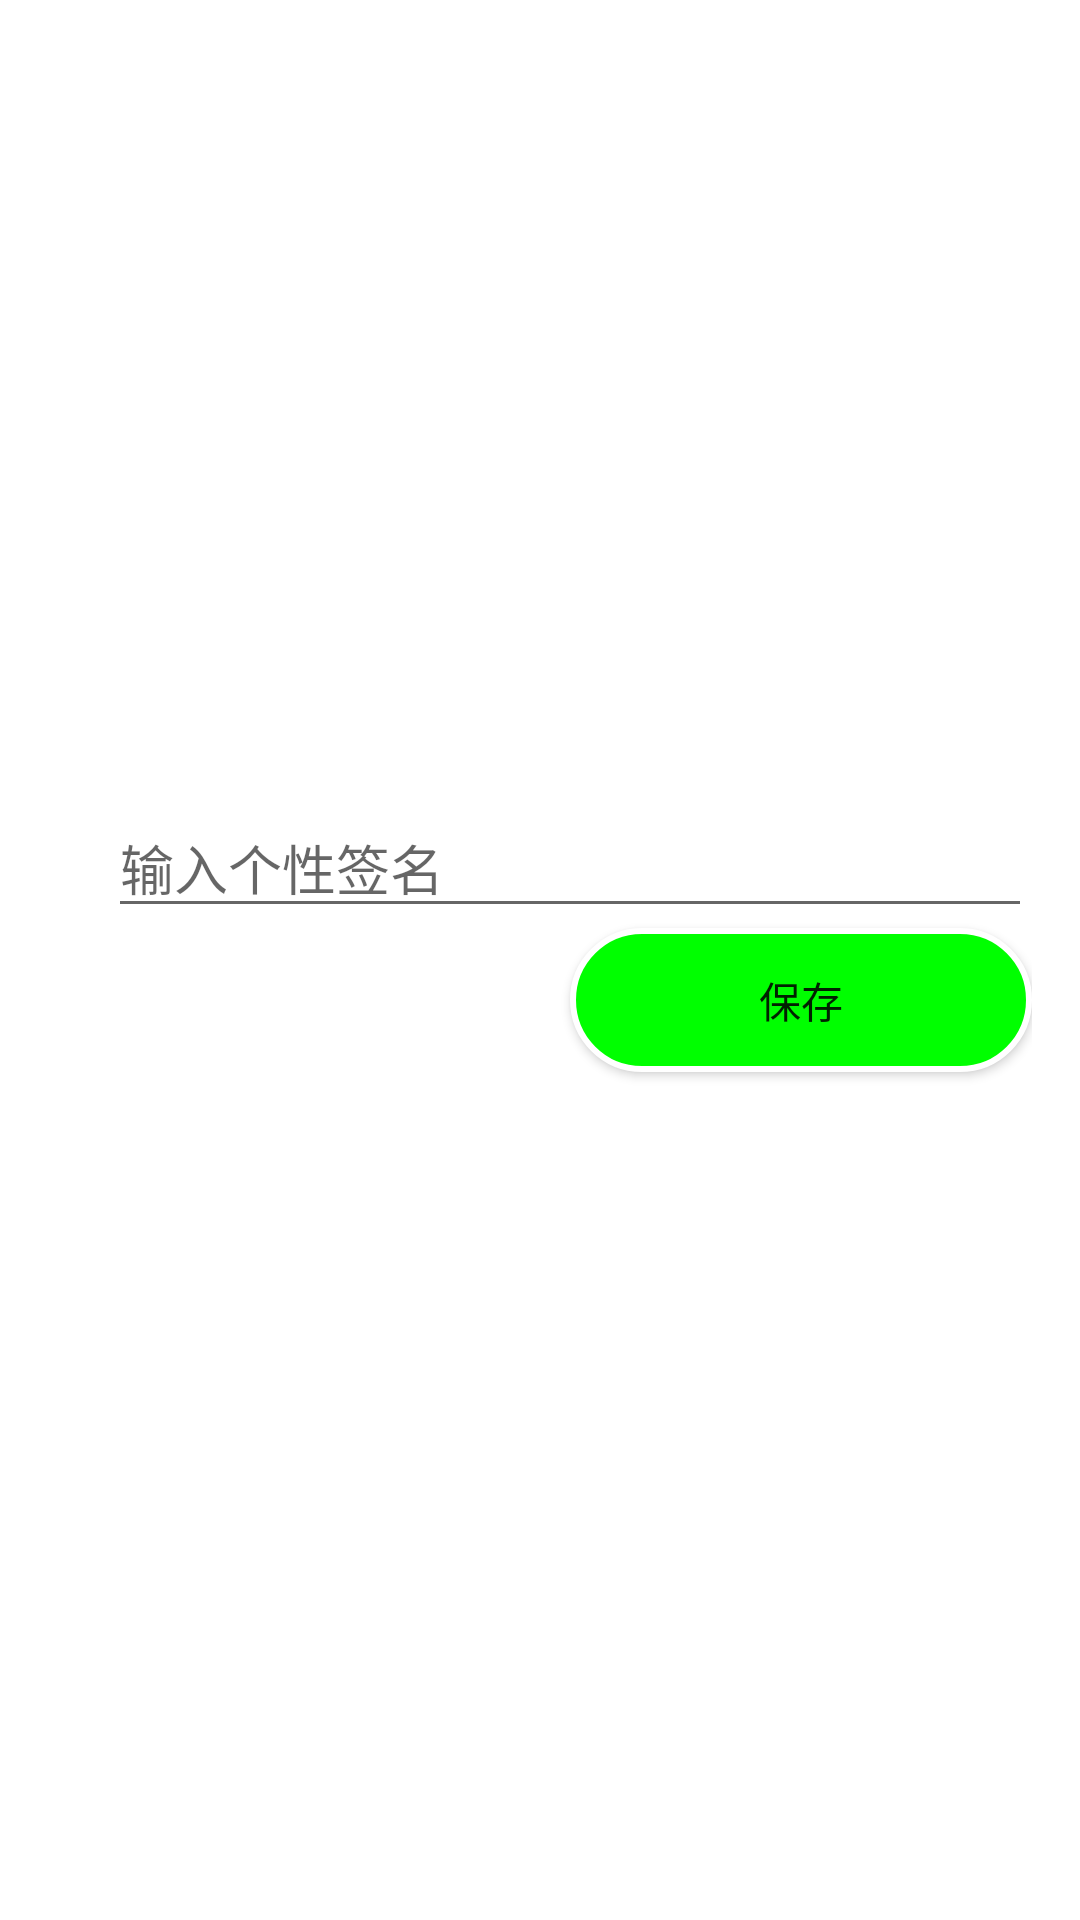

Write the Android layout XML for this screen, with the resource values it uses.
<!-- AndroidManifest.xml: application theme Theme.WeChatProject -->
<!-- res/layout/activity_signature.xml -->
<?xml version="1.0" encoding="utf-8"?>
<RelativeLayout xmlns:android="http://schemas.android.com/apk/res/android"
    xmlns:tools="http://schemas.android.com/tools"
    android:layout_width="match_parent"
    android:layout_height="match_parent"
    android:padding="16dp">

    <EditText
        android:id="@+id/editTextSignature"
        android:layout_width="match_parent"
        android:layout_height="wrap_content"
        android:layout_alignParentStart="true"
        android:layout_alignParentTop="true"
        android:layout_centerHorizontal="true"
        android:layout_marginStart="20dp"
        android:layout_marginTop="250dp"
        android:hint="输入个性签名"
        android:imeOptions="actionDone"
        android:inputType="text"
        android:maxLines="1" />

    <Button
        android:id="@+id/buttonSave"
        android:layout_width="wrap_content"
        android:layout_height="wrap_content"
        android:layout_below="@id/editTextSignature"
        android:layout_alignParentEnd="true"
        android:background="@drawable/button_drawable"
        android:text="保存" />

</RelativeLayout>
<!-- resources referenced by this layout -->
<resources>
  <!-- drawable button_drawable (drawable) -->
  <shape xmlns:android="http://schemas.android.com/apk/res/android"
      android:shape="rectangle">
      <solid android:color="#00FF00" />
      <corners android:radius="105dip" />
      <padding
          android:bottom="12dp"
          android:left="63dp"
          android:right="63dp"
          android:top="12dp" />
      
      <stroke
          android:width="2dp"
          android:color="#FFFFFF" />
  </shape>
  <style name="Theme.WeChatProject" parent="Theme.MaterialComponents.DayNight.NoActionBar">
          
          <item name="colorPrimary">@color/black</item>
          <item name="colorPrimaryVariant">#0F0F0F</item>
          <item name="colorOnPrimary">@color/white</item>
          
          <item name="colorSecondary">@color/teal_200</item>
          <item name="colorSecondaryVariant">@color/teal_700</item>
          <item name="colorOnSecondary">@color/black</item>
          
          <item name="android:statusBarColor">?attr/colorPrimaryVariant</item>
          
      </style>
  <color name="black">#FF000000</color>
  <color name="white">#FFFFFFFF</color>
  <color name="teal_200">#FF03DAC5</color>
  <color name="teal_700">#FF018786</color>
</resources>
